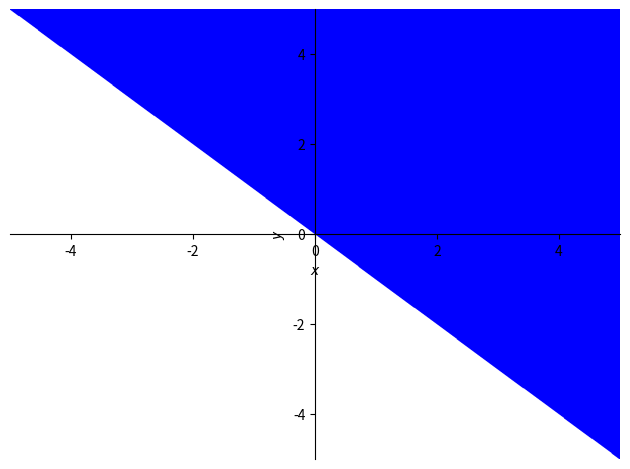

Generate this figure with matplotlib:
# -*- coding: utf-8 -*-
"""
Created on Tue Mar  9 22:06:03 2021

@author: alex-PC
"""

import numpy as np
import matplotlib.pyplot as plt
from sympy import plot_implicit, symbols, Eq, And
x, y = symbols('x y')
def diferencial(p,w,t):
    a = np.dot(p.T, w) 
    if a >= 0:
        a = 1
    else:
        a = 0

    e = t - a
    diferenciaW = np.array([])

    for x in range(0,3):
        a = -2*(t-p[x]*w[x])*p[x]
        diferenciaW = np.insert(diferenciaW,x,a)


    return diferenciaW,e

dw = np.array([])
print("Patron 1")
w= np.array([0.5,0.5,0.5]) #peso anterior
          # x1, x2, t
p1 = np.array([3,1,0]) #patron 1
print(" W: ",dw)
t=0
e=0

dw,e = diferencial(p1,w,t)
print("Diferencial: ",dw)#Diferencial de pesos gradiante
print("Erorr: ",e,"\n")#Error

print("Patron 2")
p2 = np.array([0,-1,1])
print(" W: ",dw)
t =1
dw,e = diferencial(p2,dw,t)
print("Diferencial: ",dw)
print("Error: ",e,"\n")#Error

print("Patron 3")
p3 = np.array([-2,1,0])
print(" W: ",dw)
t=0
dw,e = diferencial(p2,dw,t)
print("Diferencial: ",dw)
print("Error: ",e,"\n")#Error

print("Patron 4")
p4 = np.array([0,2,0])
print(" W: ",dw)
t=0
dw ,e= diferencial(p2,w,t)
print("Diferencial: ",dw)
print("Error: ",e)#Error

p=plot_implicit(dw[0]+ dw[1]*x+dw[2]*y >=0)
